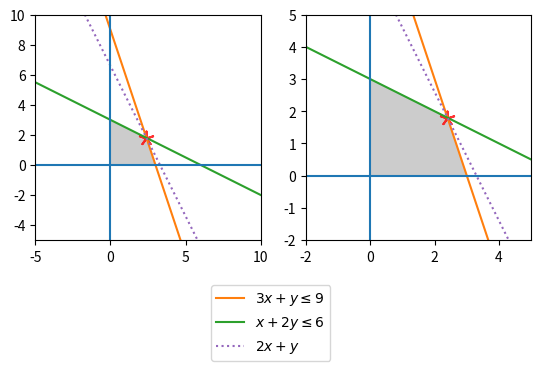
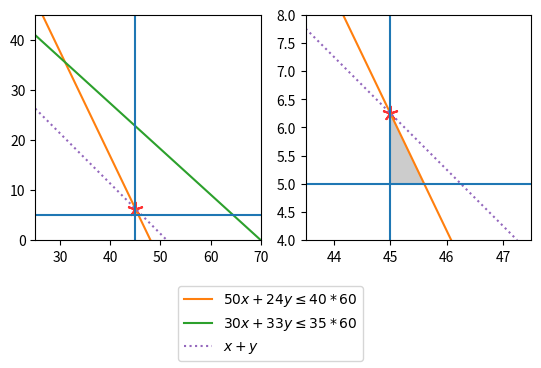
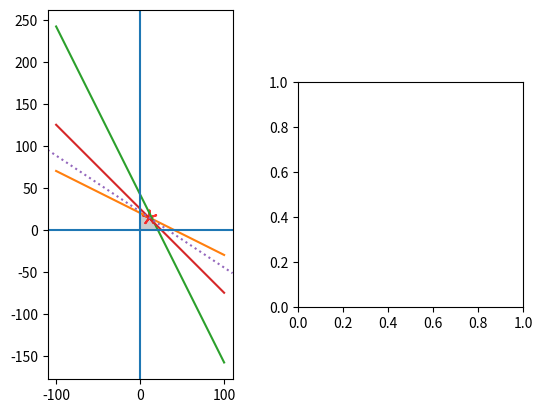

Write Python code to recreate these figures, in order. (Note: this script raises an exception after producing the figures.)
from scipy.optimize import linprog, OptimizeResult
import numpy as np
import matplotlib.pyplot as plt

c = np.array([2, 1])
G = np.array([[3, 1],
              [1, 2]])
h = np.array([9, 6])
r: OptimizeResult = linprog(
    c=-c,
    A_ub=G,
    b_ub=h,
    bounds=[(0, None), (0, None)],
    method='simplex'
)

print(r)

fig, (ax1, ax2) = plt.subplots(1, 2)


def y1(x: float) -> float:
    return 9 - 3 * x


def y2(x: float) -> float:
    return (6 - x) / 2


x, y = np.meshgrid(np.linspace(0, 20, 5000), np.linspace(0, 20, 5000))

feasible = (
        (3 * x + y <= 9) &
        (x + 2 * y <= 6) &
        (x >= 0) &
        (y >= 0)
)

for ax in [ax1, ax2]:
    ax.imshow(
        feasible.astype(int),
        extent=(x.min(), x.max(), y.min(), y.max()),
        origin="lower",
        cmap="Greys",
        alpha=0.2
    )

    xs = np.asarray([-100, 100])

    ax.plot(xs, y1(xs), c='C1', label='$3x + y \leq 9$')
    ax.plot(xs, y2(xs), c='C2', label='$x + 2y \leq 6$')
    ax.axline(r.x, slope=-2, c='C4', linestyle='dotted', label='$2x + y$')
    ax.axvline(0)
    ax.axhline(0)

    ax.scatter(r.x[0], r.x[1], marker=(5, 2), c='r', alpha=0.8, s=100)

ax1.set(
    xlim=[-5, 10],
    ylim=[-5, 10]
)

ax2.set(
    xlim=[-2, 5],
    ylim=[-2, 5]
)

handles, labels = ax1.get_legend_handles_labels()
fig.legend(handles, labels, loc='lower center')

fig.savefig("0.svg")

c = np.array([1, 1])
G = np.array([[50, 24],
              [30, 33]])
h = np.array([40, 35]) * 60
r: OptimizeResult = linprog(
    c=-c,
    A_ub=G,
    b_ub=h,
    bounds=[(75 - 30, None), (95 - 90, None)],
    method='simplex'
)
print(r)

fig, (ax1, ax2) = plt.subplots(1, 2)


def y1(x: float) -> float:
    return (40 * 60 - 50 * x) / 24


def y2(x: float) -> float:
    return (35 * 60 - 30 * x) / 33


x, y = np.meshgrid(np.linspace(44, 46, 5000), np.linspace(4, 8, 5000))

feasible = (
        (50 * x + 24 * y <= 40 * 60) &
        (30 * x + 33 * y <= 35 * 60) &
        (x > 75 - 30) &
        (y > 95 - 90)
)

for ax in [ax1, ax2]:
    ax.imshow(
        feasible.astype(int),
        extent=(x.min(), x.max(), y.min(), y.max()),
        origin="lower",
        cmap="Greys",
        alpha=0.2
    )

    xs = np.asarray([-100, 100])

    ax.plot(xs, y1(xs), c='C1', label='$50x + 24y \leq 40 * 60$')
    ax.plot(xs, y2(xs), c='C2', label='$30x + 33y \leq 35 * 60$')
    ax.axline(r.x, slope=-1, c='C4', linestyle='dotted', label='$x + y$')
    ax.axvline(75 - 30)
    ax.axhline(95 - 90)

    ax.scatter(r.x[0], r.x[1], marker=(5, 2), c='r', alpha=0.8, s=100)

ax1.set(
    xlim=[25, 70],
    ylim=[0, 45]
)

ax2.set(
    xlim=[43.5, 47.5],
    ylim=[4, 8]
)

handles, labels = ax1.get_legend_handles_labels()
fig.legend(handles, labels, loc='lower center')

fig.savefig("1.svg")

c = np.array([20, 30])
G = np.array([[1, 2],
              [2, 1],
              [1, 1]])
h = np.array([40, 42, 25])
r: OptimizeResult = linprog(
    c=-c,
    A_ub=G,
    b_ub=h,
    bounds=[(0, None), (0, None)],
    method='simplex'
)
print(r)

fig, (ax1, ax2) = plt.subplots(1, 2)


def y1(x: float) -> float:
    return (40 - x) / 2


def y2(x: float) -> float:
    return 42 - 2 * x


def y3(x: float) -> float:
    return 25 - x


x, y = np.meshgrid(np.linspace(0, 25, 5000), np.linspace(0, 25, 5000))

feasible = (
        (x + 2 * y <= 40) &
        (2 * x + y <= 42) &
        (x + y <= 25) &
        (x >= 0) &
        (y >= 0)
)

for ax in [ax1, ax2]:
    ax.imshow(
        feasible.astype(int),
        extent=(x.min(), x.max(), y.min(), y.max()),
        origin="lower",
        cmap="Greys",
        alpha=0.2
    )

    xs = np.asarray([-100, 100])

    ax.plot(xs, y1(xs), c='C1', label='$x + 2y \leq 40$')
    ax.plot(xs, y2(xs), c='C2', label='$2x + y \leq 42$')
    ax.plot(xs, y3(xs), c='C3', label='$x + y \leq 25$')
    ax.axline(r.x, slope=-2 / 3, c='C4', linestyle='dotted', label='$20x + 30y$')
    ax.axvline(0)
    ax.axhline(0)

    ax.scatter(r.x[0], r.x[1], marker=(5, 2), c='r', alpha=0.8, s=100)

ax1.set(
    xlim=[-5 - 20, 45 + 10],
    ylim=[-5 - 20, 45 + 10]
)

ax2.set(
    xlim=[-5, 25],
    ylim=[-5, 25]
)

handles, labels = ax1.get_legend_handles_labels()
fig.legend(handles, labels, loc='lower center')

fig.savefig("2.svg")

c = np.array([1.3 * 3, 0, 0, 1.06, 1.30])
G = np.array([[1,     1,     0, 0, 0],
              [1, -1.06,     1, 0, 1],
              [1,     0, -1.06, 1, 0],

              [-1,     -1,      0,  0,  0],
              [-1,   1.06,     -1,  0, -1],
              [-1,     -0,   1.06, -1,  0],
              ])
h = np.array([100e3, 0, 0, -100e3, 0, 0])
r: OptimizeResult = linprog(
    c=-c,
    A_ub=G,
    b_ub=h,
    bounds=[(0, None), (-20e3, None), (-20e3, None), (-20e3, None), (0, 50e3)],
    method='simplex'
)
